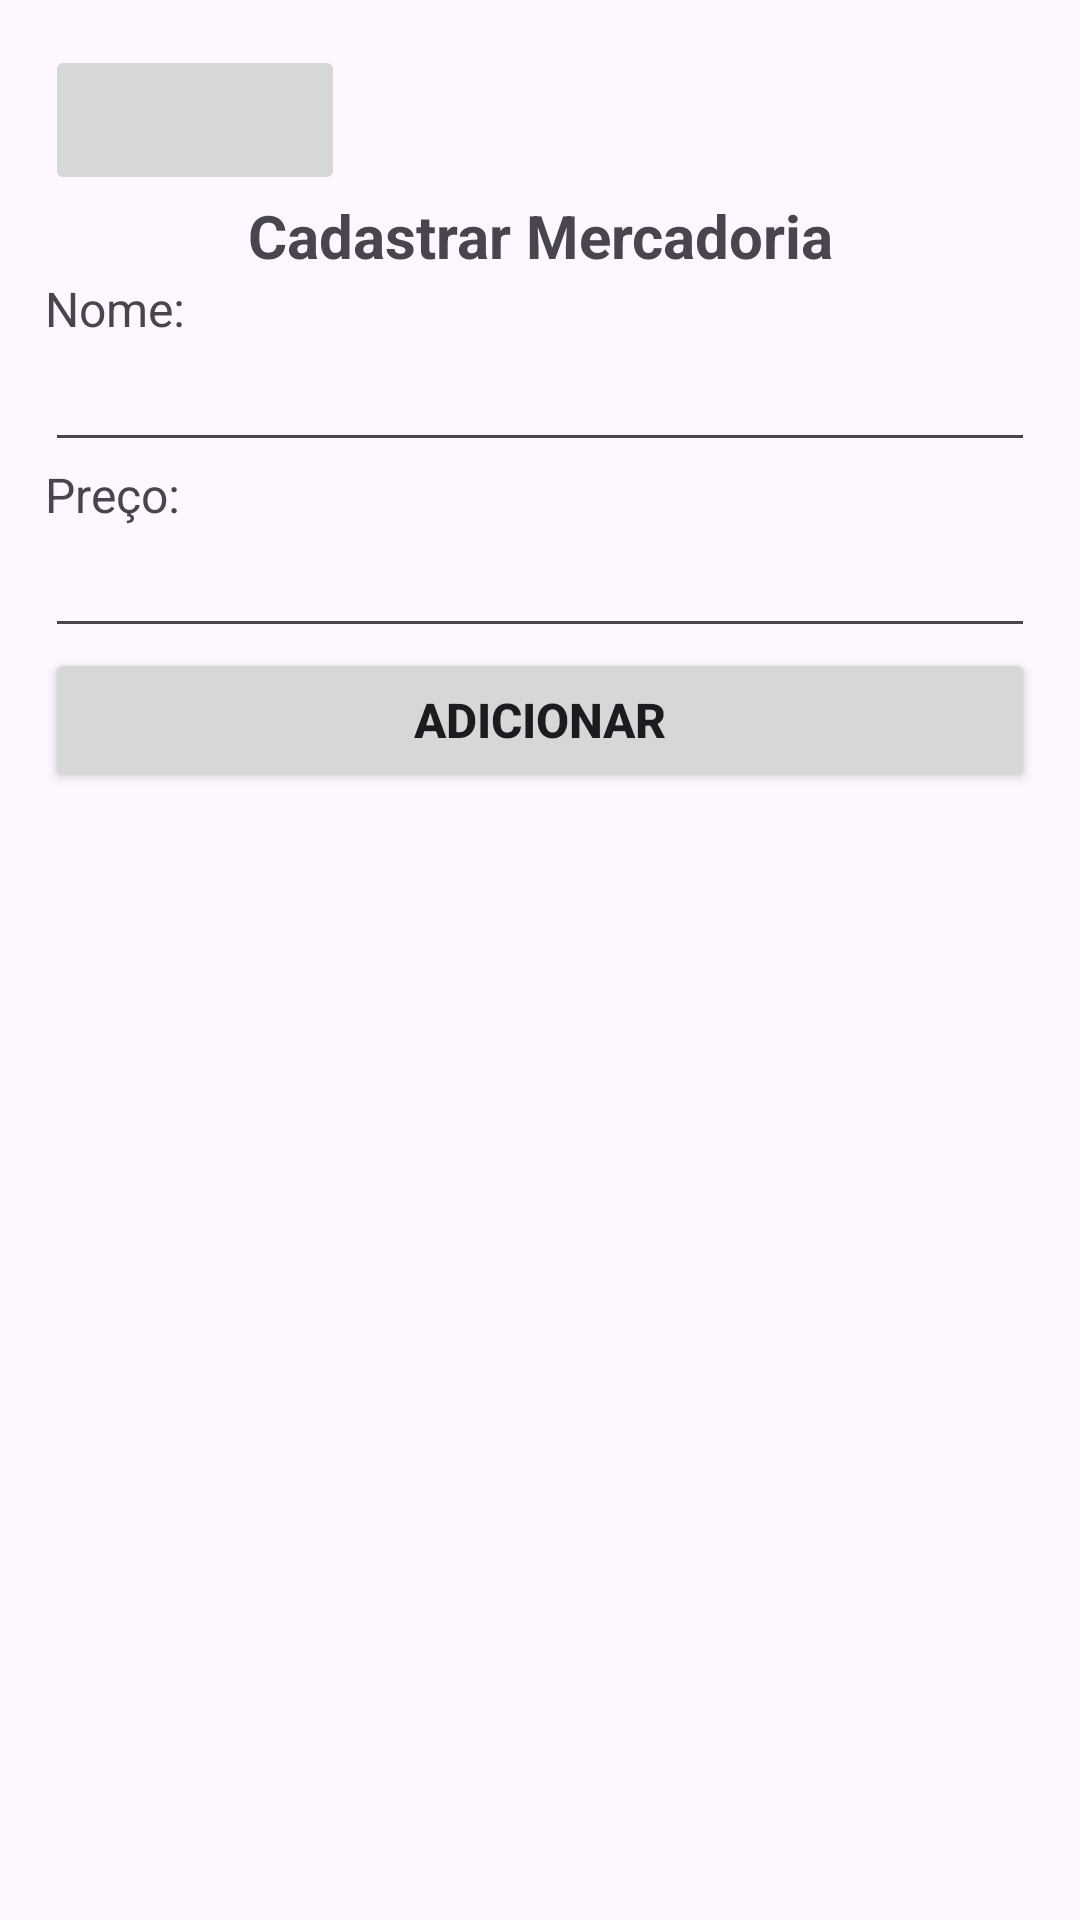

Layout XML and referenced resources for this Android screen:
<!-- AndroidManifest.xml: application theme Theme.ListaComprasApp -->
<!-- res/layout/activity_add_mercadorias.xml -->
<?xml version="1.0" encoding="utf-8"?>
<androidx.constraintlayout.widget.ConstraintLayout xmlns:android="http://schemas.android.com/apk/res/android"
    xmlns:app="http://schemas.android.com/apk/res-auto"
    xmlns:tools="http://schemas.android.com/tools"
    android:id="@+id/linearLayout2"
    android:layout_width="match_parent"
    android:layout_height="match_parent"
    android:orientation="vertical"
    tools:context=".AddMercadoriasActivity">
    <androidx.constraintlayout.widget.Guideline
        android:id="@+id/mgEsq"
        android:layout_width="wrap_content"
        android:layout_height="wrap_content"
        android:orientation="vertical"
        app:layout_constraintGuide_begin="15dp" />

    <androidx.constraintlayout.widget.Guideline
        android:id="@+id/mgDir"
        android:layout_width="wrap_content"
        android:layout_height="wrap_content"
        android:orientation="vertical"
        app:layout_constraintGuide_end="15dp" />

    <androidx.constraintlayout.widget.Guideline
        android:id="@+id/mgTop"
        android:layout_width="wrap_content"
        android:layout_height="wrap_content"
        android:orientation="horizontal"
        app:layout_constraintGuide_begin="15dp" />

    <androidx.constraintlayout.widget.Guideline
        android:id="@+id/mgBot"
        android:layout_width="wrap_content"
        android:layout_height="wrap_content"
        android:orientation="horizontal"
        app:layout_constraintGuide_end="32dp" />

    <LinearLayout
        android:layout_width="0dp"
        android:layout_height="0dp"
        android:baselineAligned="false"
        android:orientation="vertical"
        android:textAlignment="center"
        app:layout_constraintBottom_toTopOf="@+id/mgBot"
        app:layout_constraintEnd_toStartOf="@+id/mgDir"
        app:layout_constraintStart_toStartOf="@+id/mgEsq"
        app:layout_constraintTop_toTopOf="@+id/mgTop">

        <ImageButton
            android:id="@+id/btnvoltar"
            android:layout_width="100dp"
            android:layout_height="50dp"
            app:srcCompat="@drawable/baseline_arrow_back_24"
            tools:layout_conversion_absoluteHeight="50dp"
            tools:layout_conversion_absoluteWidth="100dp" />

        <TextView
            android:id="@+id/addMercadoria_textview"
            android:layout_width="match_parent"
            android:layout_height="wrap_content"
            android:layoutDirection="inherit"
            android:text="Cadastrar Mercadoria"
            android:textAlignment="center"
            android:textSize="20sp"
            android:textStyle="bold"
            tools:layout_conversion_absoluteHeight="27dp"
            tools:layout_conversion_absoluteWidth="196dp" />

        <TextView
            android:id="@+id/nomeMercadoria_textview"
            android:layout_width="wrap_content"
            android:layout_height="wrap_content"
            android:text="Nome:"
            android:textSize="16sp"
            tools:layout_conversion_absoluteHeight="22dp"
            tools:layout_conversion_absoluteWidth="43dp" />

        <EditText
            android:id="@+id/nome_edttext"
            android:layout_width="match_parent"
            android:layout_height="wrap_content"
            android:ems="10"
            android:inputType="text"
            android:padding="8dp"
            tools:layout_conversion_absoluteHeight="40dp"
            tools:layout_conversion_absoluteWidth="411dp" />

        <TextView
            android:id="@+id/preco_textview"
            android:layout_width="wrap_content"
            android:layout_height="wrap_content"
            android:text="Preço:"
            android:textSize="16sp"
            tools:layout_conversion_absoluteHeight="22dp"
            tools:layout_conversion_absoluteWidth="42dp" />

        <EditText
            android:id="@+id/preco_edttext"
            android:layout_width="match_parent"
            android:layout_height="wrap_content"
            android:ems="10"
            android:inputType="text"
            android:padding="8dp"
            tools:layout_conversion_absoluteHeight="40dp"
            tools:layout_conversion_absoluteWidth="411dp" />

        <Button
            android:id="@+id/adicionar_button"
            android:layout_width="match_parent"
            android:layout_height="wrap_content"
            android:padding="12dp"
            android:text="Adicionar"
            android:textSize="16sp"
            android:textStyle="bold"
            tools:layout_conversion_absoluteHeight="54dp"
            tools:layout_conversion_absoluteWidth="411dp" />
    </LinearLayout>

</androidx.constraintlayout.widget.ConstraintLayout>
<!-- resources referenced by this layout -->
<resources>
  <style name="Theme.ListaComprasApp" parent="Base.Theme.ListaComprasApp" />
  <style name="Base.Theme.ListaComprasApp" parent="Theme.Material3.DayNight.NoActionBar">
          
          
      </style>
</resources>
